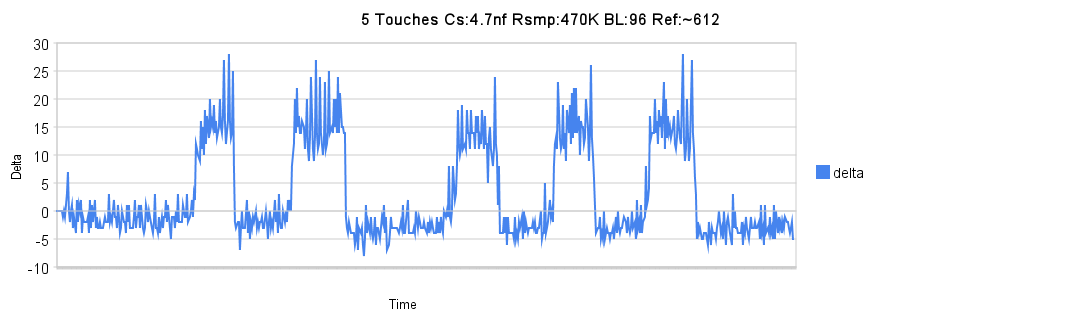

The table this chart was drawn from, first rows:
sensorNumber, delta, signal, reference
2, 0, 612, 612
2, 0, 611, 611
2, 0, 611, 611
2, 0, 611, 611
2, 0, 610, 610
2, 0, 610, 610
2, -1, 612, 611
2, 0, 611, 611
2, -1, 613, 612
2, 3, 608, 611
2, 7, 603, 610
2, 0, 609, 609
2, -2, 612, 610
2, 0, 610, 610
2, 1, 608, 609
2, -3, 612, 609
2, -1, 610, 609
2, -4, 613, 609
2, 2, 607, 609
2, -2, 611, 609
2, 1, 608, 609
2, 0, 609, 609
2, 2, 607, 609
2, -4, 613, 609
2, -1, 610, 609
2, -2, 611, 609
2, -2, 611, 609
2, -2, 611, 609
2, -1, 610, 609
2, -4, 613, 609
2, 2, 607, 609
2, -3, 612, 609
2, 1, 608, 609
2, -2, 611, 609
2, 2, 607, 609
2, -3, 612, 609
2, -1, 610, 609
2, -3, 612, 609
2, -3, 612, 609
2, -2, 611, 609
2, -3, 612, 609
2, -3, 612, 609
2, -3, 612, 609
2, -1, 610, 609
2, -2, 611, 609
2, -2, 611, 609
2, -2, 611, 609
2, 3, 606, 609
2, -2, 611, 609
2, -1, 610, 609
2, -2, 611, 609
2, 2, 607, 609
2, -1, 610, 609
2, -1, 610, 609
2, -3, 612, 609
2, 1, 608, 609
2, -1, 610, 609
2, -4, 613, 609
2, -3, 612, 609
2, 0, 609, 609
... 600 more rows
